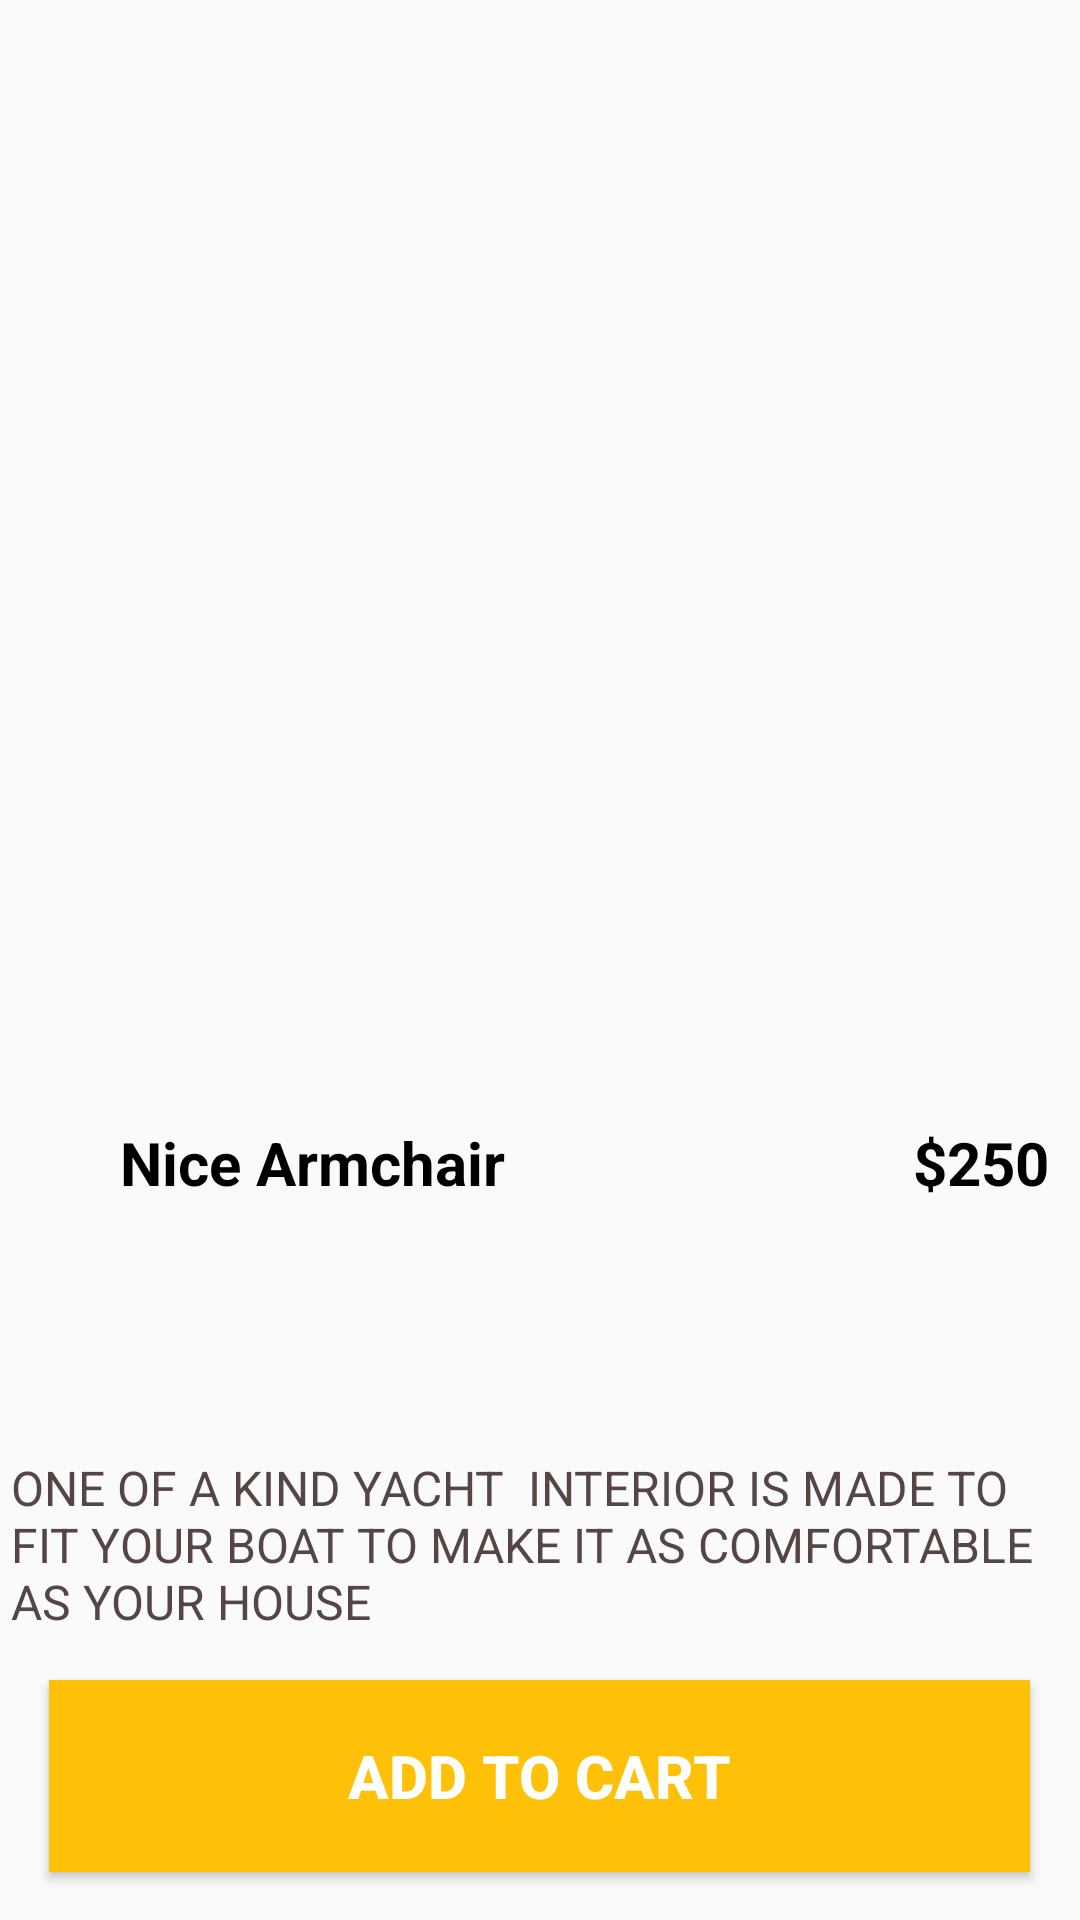

Write the Android layout XML for this screen, with the resource values it uses.
<!-- AndroidManifest.xml: application theme Theme.OnThiGiuaKy_Ghe -->
<!-- res/layout/activity_ghe_select.xml -->
<?xml version="1.0" encoding="utf-8"?>
<androidx.constraintlayout.widget.ConstraintLayout xmlns:android="http://schemas.android.com/apk/res/android"
    xmlns:app="http://schemas.android.com/apk/res-auto"
    xmlns:tools="http://schemas.android.com/tools"
    android:layout_width="match_parent"
    android:layout_height="match_parent"
    tools:context=".ghe_select">

    <TextView
        android:id="@+id/textView"
        android:layout_width="353dp"
        android:layout_height="59dp"
        android:layout_marginBottom="16dp"
        android:text="ONE OF A KIND YACHT  INTERIOR IS MADE TO FIT YOUR BOAT TO MAKE IT AS COMFORTABLE AS YOUR HOUSE   "
        android:textColor="#554545"
        android:textSize="16sp"
        app:layout_constraintBottom_toTopOf="@+id/btnAdd"
        app:layout_constraintEnd_toEndOf="parent"
        app:layout_constraintStart_toStartOf="parent" />

    <Button
        android:id="@+id/btnAdd"
        android:layout_width="327dp"
        android:layout_height="64dp"
        android:layout_marginBottom="16dp"
        android:background="#FFC107"
        android:text="Add to cart"
        android:textColor="#FFFFFF"
        android:textSize="20sp"
        android:textStyle="bold"
        app:layout_constraintBottom_toBottomOf="parent"
        app:layout_constraintEnd_toEndOf="parent"
        app:layout_constraintHorizontal_bias="0.496"
        app:layout_constraintStart_toStartOf="parent" />

    <ImageView
        android:id="@+id/imgGheSelect"
        android:layout_width="266dp"
        android:layout_height="362dp"
        app:layout_constraintEnd_toEndOf="parent"
        app:layout_constraintStart_toStartOf="parent"
        app:layout_constraintTop_toTopOf="parent"
        app:srcCompat="@drawable/ghe2" />

    <TextView
        android:id="@+id/txtTenSelect"
        android:layout_width="wrap_content"
        android:layout_height="wrap_content"
        android:layout_marginStart="40dp"
        android:layout_marginTop="12dp"
        android:text="Nice Armchair"
        android:textColor="#000000"
        android:textSize="20sp"
        android:textStyle="bold"
        app:layout_constraintStart_toStartOf="parent"
        app:layout_constraintTop_toBottomOf="@+id/imgGheSelect" />

    <TextView
        android:id="@+id/txtGiaSelect"
        android:layout_width="wrap_content"
        android:layout_height="wrap_content"
        android:layout_marginStart="136dp"
        android:text="$250"
        android:textColor="#000000"
        android:textSize="20sp"
        android:textStyle="bold"
        app:layout_constraintStart_toEndOf="@+id/txtTenSelect"
        app:layout_constraintTop_toTopOf="@+id/txtTenSelect" />
</androidx.constraintlayout.widget.ConstraintLayout>
<!-- resources referenced by this layout -->
<resources>
  <style name="Theme.OnThiGiuaKy_Ghe" parent="Theme.AppCompat.Light.NoActionBar">
          
          <item name="colorPrimary">@color/purple_500</item>
          <item name="colorPrimaryVariant">@color/purple_700</item>
          <item name="colorOnPrimary">@color/white</item>
          
          <item name="colorSecondary">@color/teal_200</item>
          <item name="colorSecondaryVariant">@color/teal_700</item>
          <item name="colorOnSecondary">@color/black</item>
          
          <item name="android:statusBarColor" tools:targetApi="l">?attr/colorPrimaryVariant</item>
          
      </style>
  <color name="purple_500">#FF6200EE</color>
  <color name="purple_700">#FF3700B3</color>
  <color name="white">#FFFFFF</color>
  <color name="teal_200">#FF03DAC5</color>
  <color name="teal_700">#FF018786</color>
  <color name="black">#FF000000</color>
</resources>
